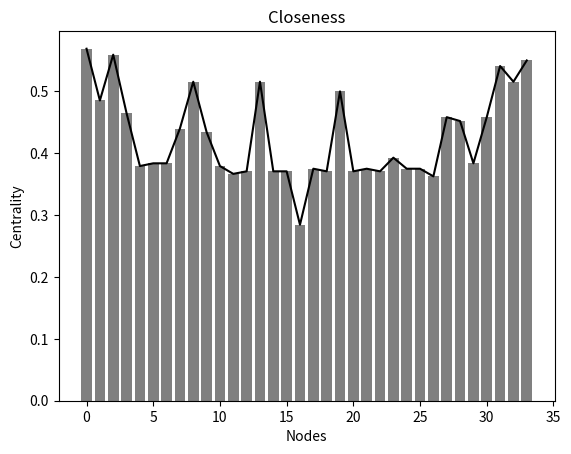
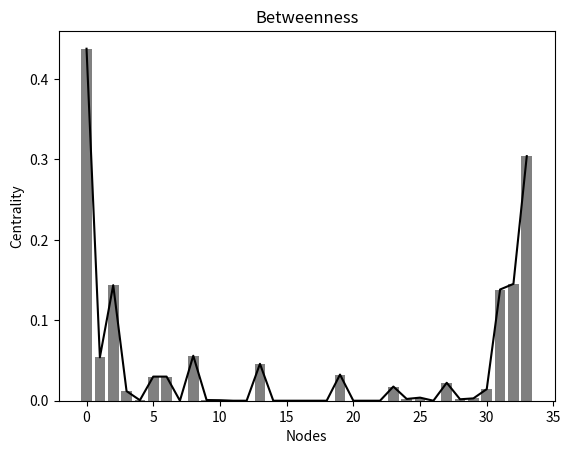
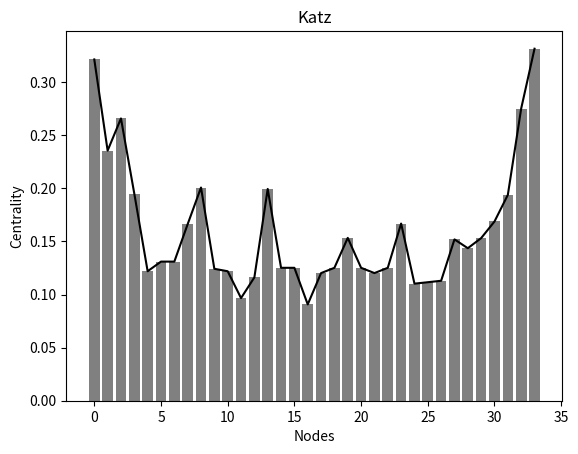
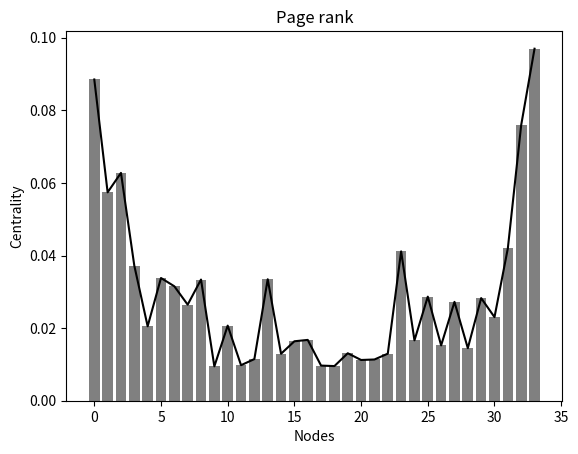
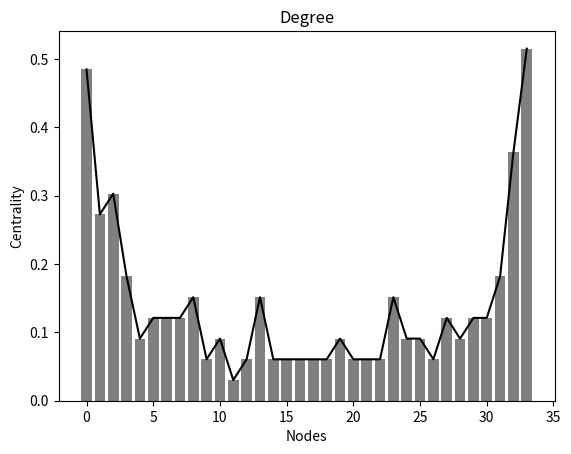

Source code (Python) for these figures, in order:
import matplotlib.pyplot as plt
import networkx as nx

# load the graph
G = nx.karate_club_graph()

# compute the differents centrality
cc = nx.closeness_centrality(G)
bc = nx.betweenness_centrality(G)
kc = nx.katz_centrality_numpy(G)
prc = nx.pagerank(G)
dc = nx.degree_centrality(G)

# list the graph nodes
Nodes = G.nodes()

# create a list of the different centrality value for each node
correlations = [[cc[k] for k in Nodes], [bc[k] for k in Nodes], [kc[k] for k in Nodes], [prc[k] for k in Nodes], [dc[k] for k in Nodes]]
names = ['Closeness', 'Betweenness', 'Katz', 'Page rank', 'Degree']

# create a graph for each centrality and display it
for i in range(5):
    name = names[i]
    plt.title(name)
    plt.plot(correlations[i], label=names[i], color=(0, 0, 0, 1))
    plt.bar(Nodes, correlations[i], color=(0.5, 0.5, 0.5, 1))
    plt.xlabel("Nodes")
    plt.ylabel("Centrality")
    plt.show()
